2-way image classification set "crop_dataset" from GitHub (sidhantjha/skysync_anduril_grand_prix); label vocabulary: gate, no gate.

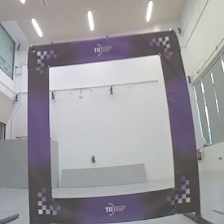
Label: gate

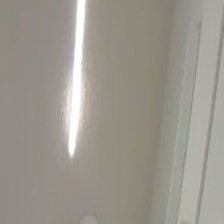
Label: no gate

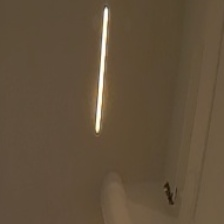
Label: no gate

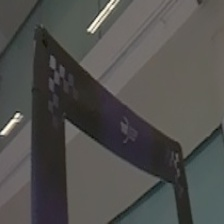
Label: gate

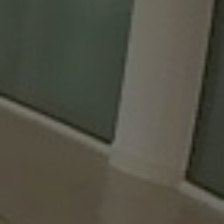
Label: no gate

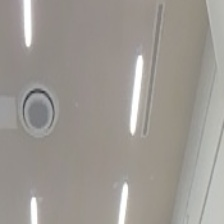
Label: no gate
